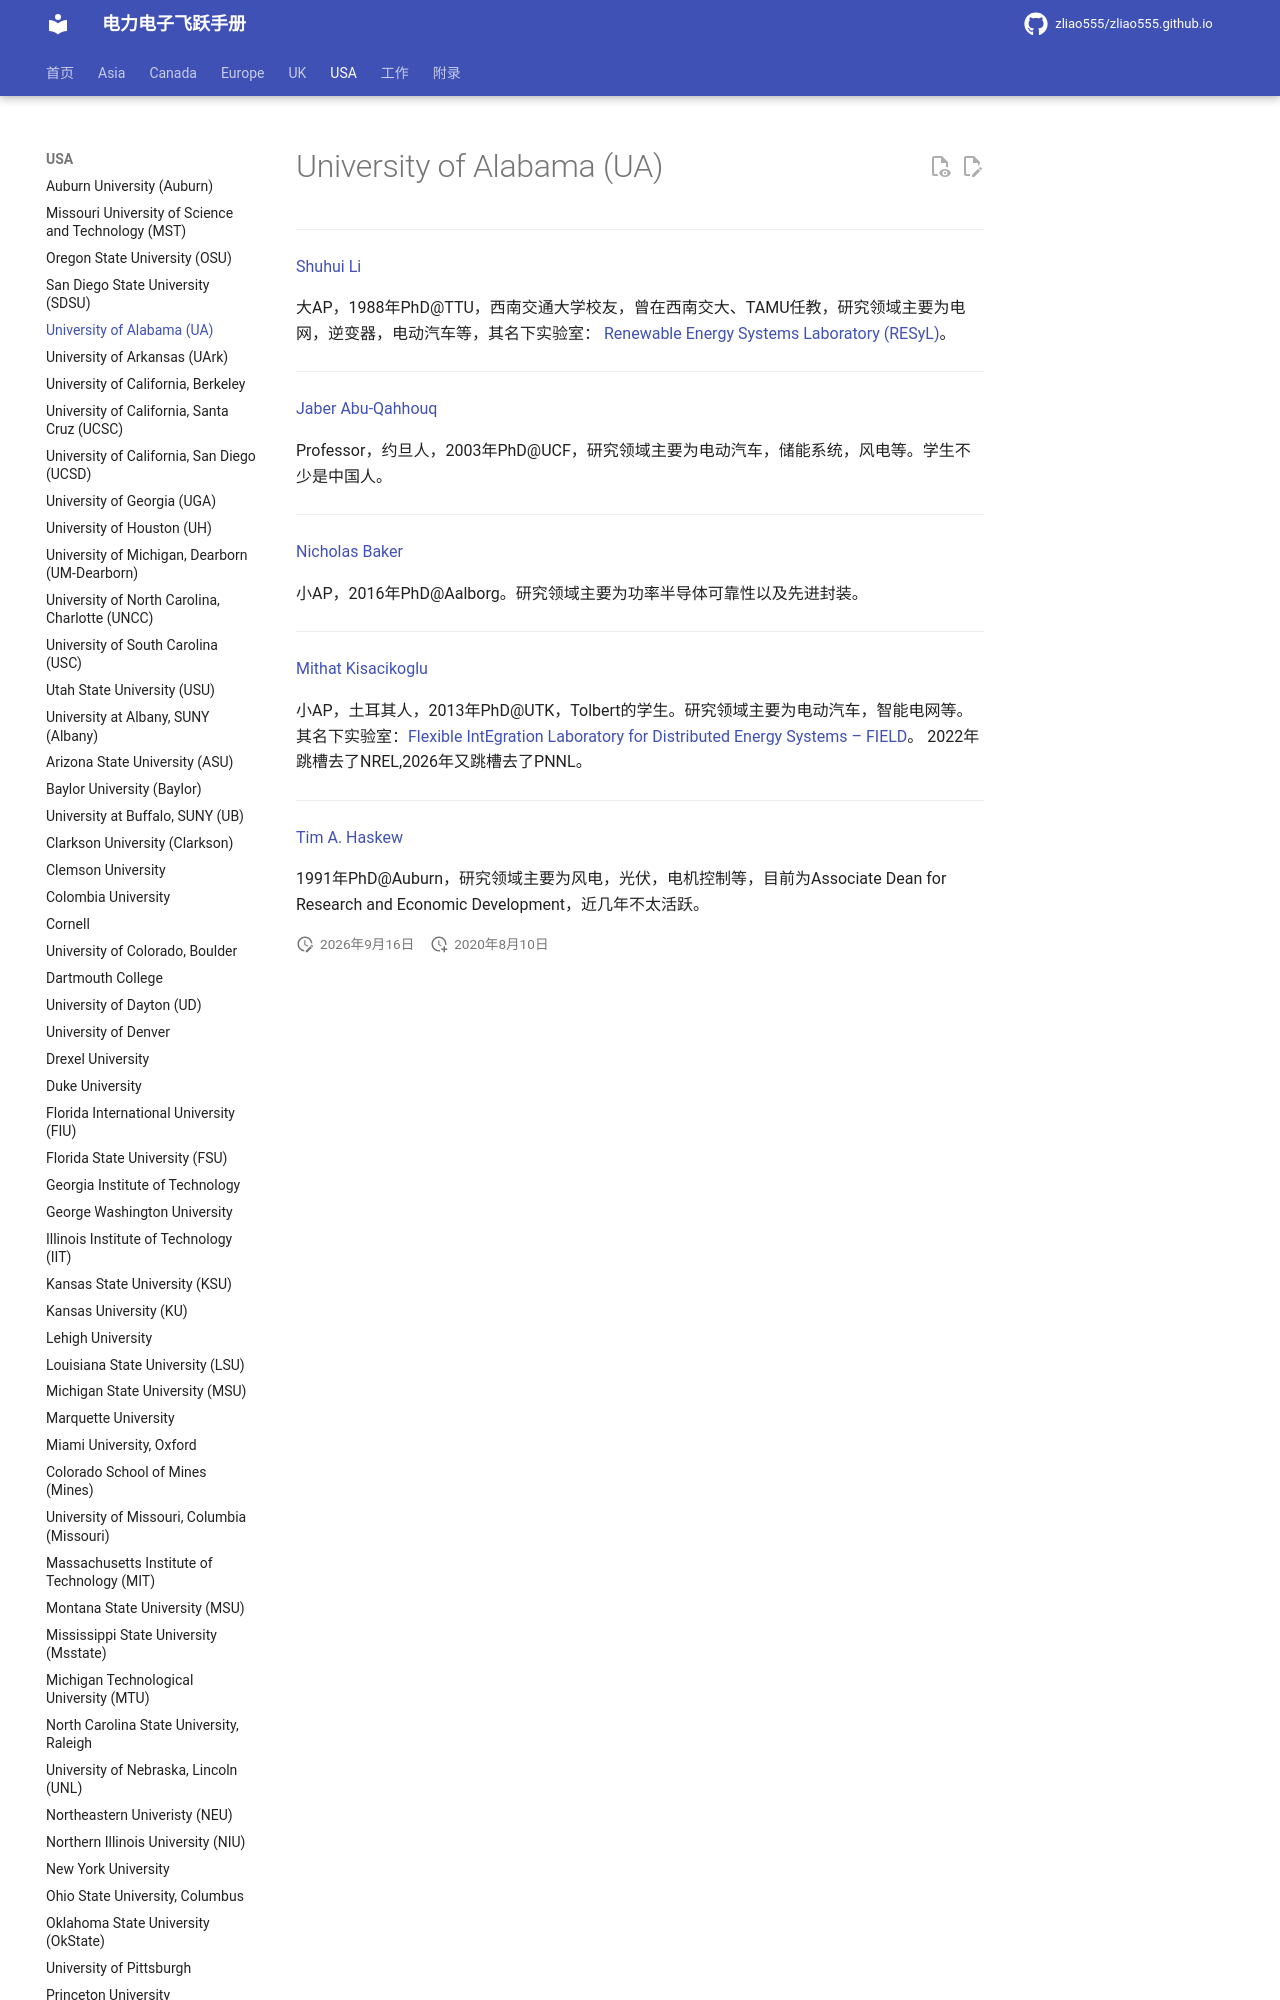

repository: zliao555/zliao555.github.io · page: USA/UA/index.html · generator: mkdocs

---
layout: page
title: University of Alabama (UA)
permalink: /flying-brochure/UA
---
# University of Alabama (UA)


---

[Shuhui Li](https://eng.ua.edu/eng-directory/dr-shuhui-li/)

大AP，1988年PhD@TTU，西南交通大学校友，曾在西南交大、TAMU任教，研究领域主要为电网，逆变器，电动汽车等，其名下实验室：
[Renewable Energy Systems Laboratory (RESyL)](http://shli.people.ua.edu/)。

---

[Jaber Abu-Qahhouq](https://eng.ua.edu/eng-directory/dr-jaber-abu-qahouq/)

Professor，约旦人，2003年PhD@UCF，研究领域主要为电动汽车，储能系统，风电等。学生不少是中国人。

---

[Nicholas Baker](https://eng.ua.edu/eng-directory/dr-nicholas-baker/)

小AP，2016年PhD@Aalborg。研究领域主要为功率半导体可靠性以及先进封装。

---
